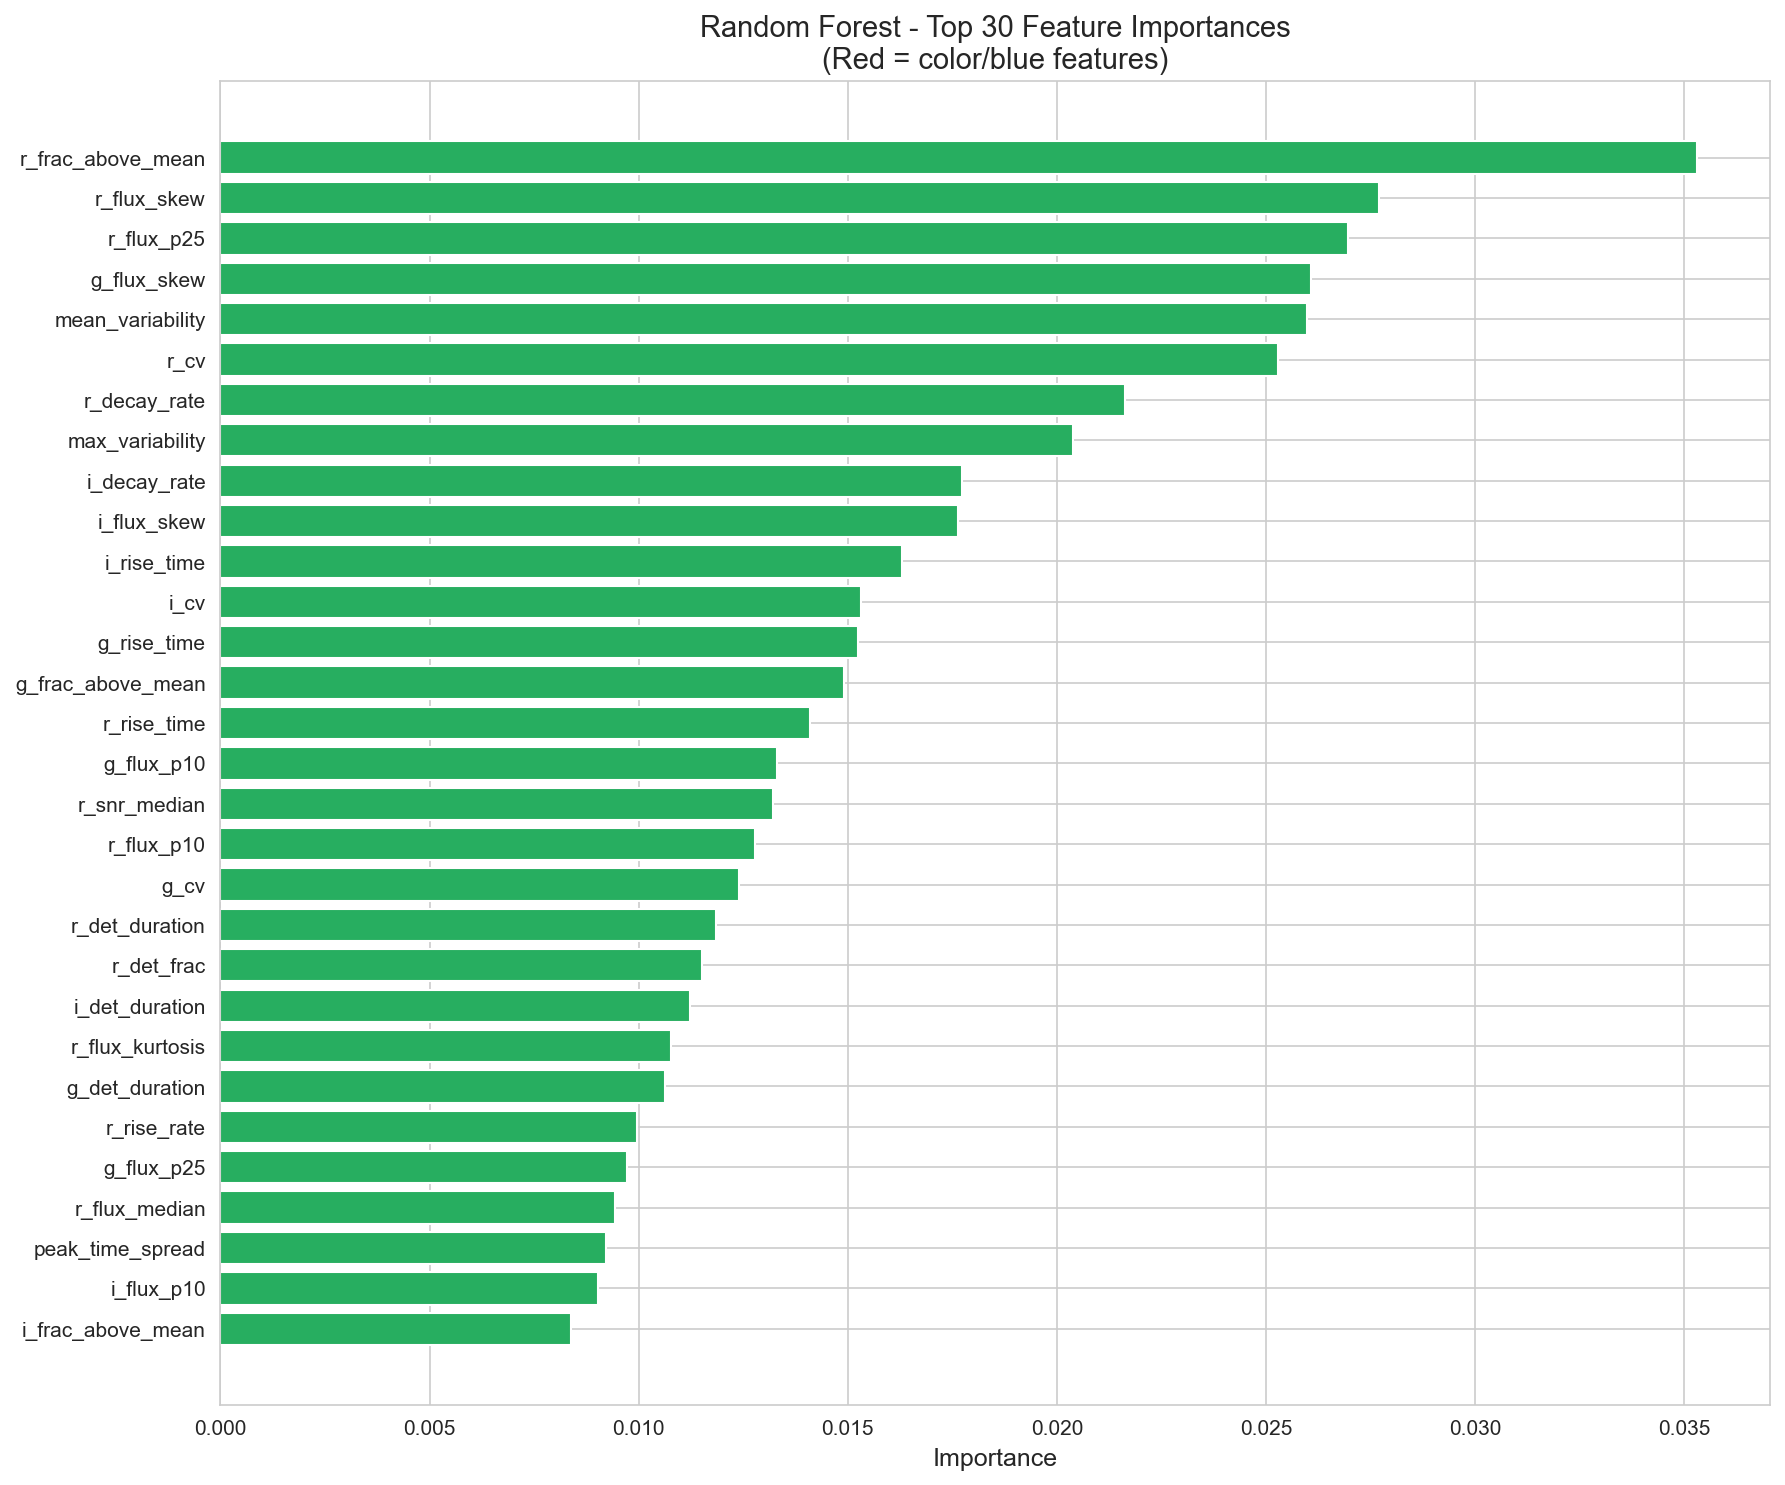

Data behind this chart, as committed beside it:
feature, importance
r_frac_above_mean, 0.0353
r_flux_skew, 0.0277
r_flux_p25, 0.02695
g_flux_skew, 0.02609
mean_variability, 0.02598
r_cv, 0.02529
r_decay_rate, 0.02164
max_variability, 0.0204
i_decay_rate, 0.01773
i_flux_skew, 0.01764
i_rise_time, 0.01629
i_cv, 0.01532
g_rise_time, 0.01524
g_frac_above_mean, 0.0149
r_rise_time, 0.0141
g_flux_p10, 0.0133
r_snr_median, 0.01321
r_flux_p10, 0.01278
g_cv, 0.01241
r_det_duration, 0.01186
r_det_frac, 0.01152
i_det_duration, 0.01124
r_flux_kurtosis, 0.01078
g_det_duration, 0.01064
r_rise_rate, 0.009967
g_flux_p25, 0.00971
r_flux_median, 0.009432
peak_time_spread, 0.009211
i_flux_p10, 0.009023
i_frac_above_mean, 0.008392
u_dominance, 0.007681
u_snr_max, 0.006903
u_snr_mean, 0.006889
detection_time_span, 0.00638
i_flux_p25, 0.006377
z_decay_rate, 0.00627
u_fraction, 0.006268
color_peak_u_r, 0.006112
u_flux_mean, 0.005901
g_decay_rate, 0.005853
z_cv, 0.005581
u_flux_p90, 0.005523
g_snr_mean, 0.005149
u_flux_median, 0.005119
r_decay_time, 0.005035
g_flux_min, 0.005026
u_flux_max, 0.004785
r_rms, 0.004755
g_decay_time, 0.004731
u_snr_std, 0.004646
i_flux_kurtosis, 0.004642
Z, 0.004605
r_flux_min, 0.004473
r_n_det, 0.004417
blue_fraction, 0.004387
i_snr_median, 0.004273
r_det_flux_max, 0.004134
z_flux_skew, 0.00404
r_flux_max, 0.004019
g_det_frac, 0.004002
... 234 more rows
